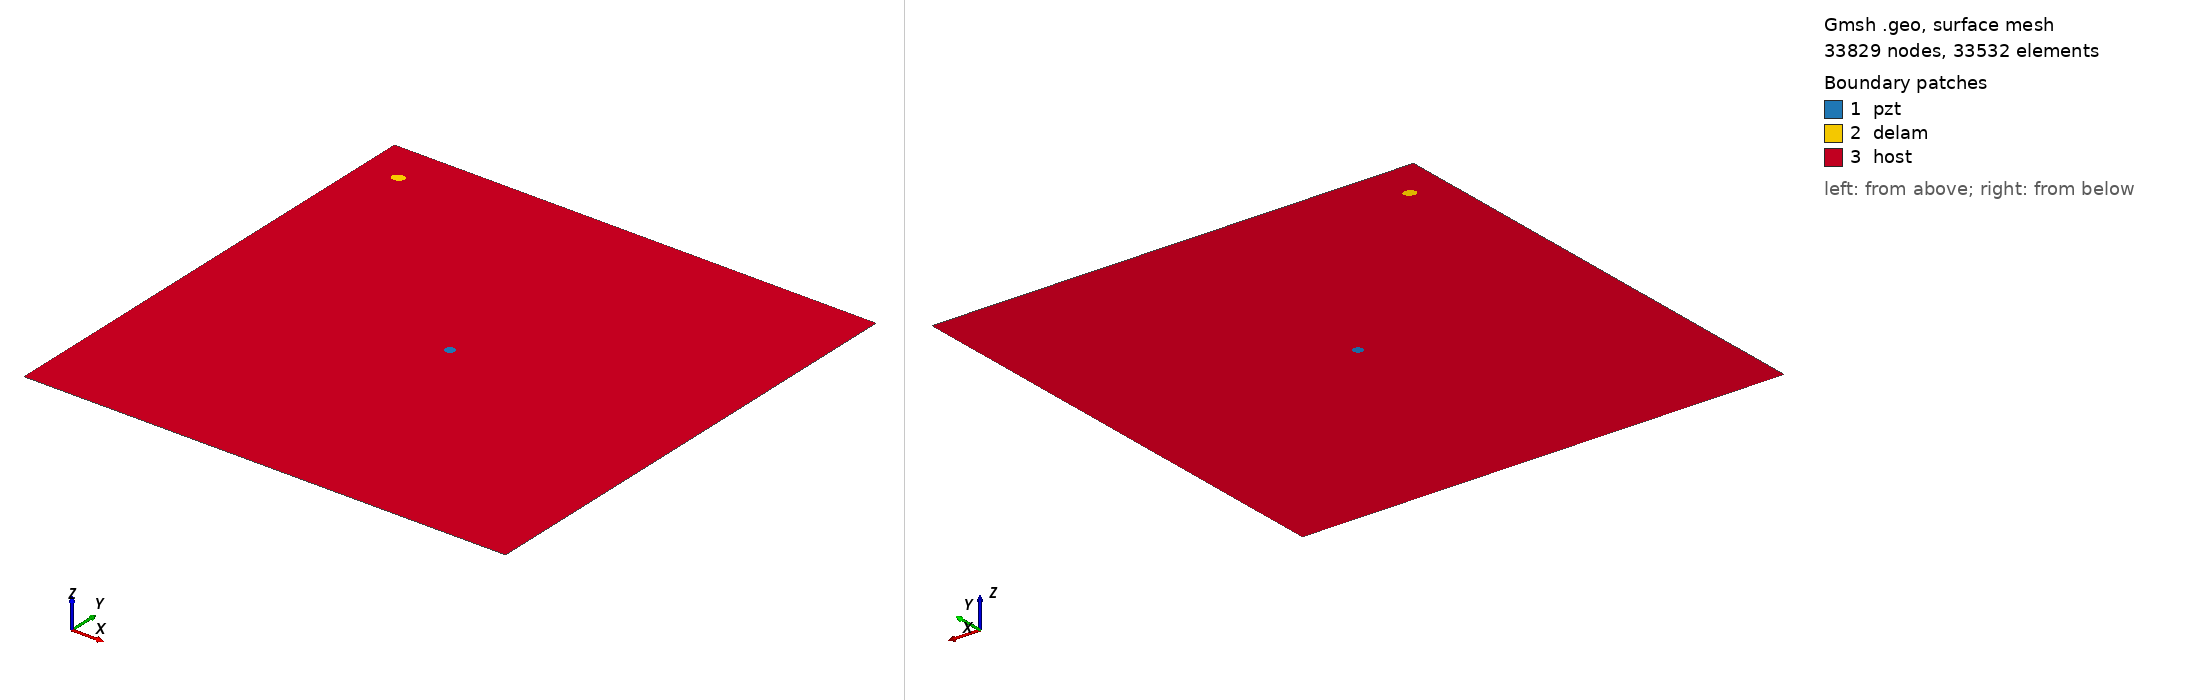

Gmsh geometry script, surface-meshed: 33829 nodes, 33532 surface elements. Boundary patches (legend numbers): 1 pzt, 2 delam, 3 host. Left view from above one corner, right view from below the opposite corner. Legend entries are the model's physical surfaces. The drawing asked Gmsh for element sizes between 1% and 20% of the model's largest extent; the script's own settings can give other sizes.

=== m1_rand_single_delam_433.geo (drawn) ===
SetFactory("OpenCASCADE");
L=0.500000; 
W=0.500000; 
a=0.006437; 
b=0.005213; 
x=0.036450; 
y=0.457566; 
alpha=0.110309 *Pi; 
r=0.005000; 
xpzt=0.250000; 
ypzt=0.250000; 
//+
Point(1) = {0, 0, 0, 1.0};
//+
Point(2) = {L, 0, 0, 1.0};
//+
Point(3) = {L, W, 0, 1.0};
//+
Point(4) = {0, W, 0, 1.0};
//+
Line(1) = {1, 2};
//+
Line(2) = {2, 3};
//+
Line(3) = {3, 4};
//+
Line(4) = {4, 1};
//+
Circle(5) = {xpzt, ypzt, -0, r, 0, 2*Pi};
//+
Ellipse(6) = {x, y, -0, a, b, 0, 2*Pi};
//+
Rotate {{0, 0, 1}, {x, y, 0}, alpha} {
  Curve{6}; 
}
//+
Curve Loop(1) = {4, 1, 2, 3};
//+
Curve Loop(2) = {6};
//+
Curve Loop(3) = {5};
//+
Curve Loop(4) = {6};
//+
Curve Loop(5) = {5};
//+
Plane Surface(1) = {5};
//+
Plane Surface(2) = {4};
//+
Plane Surface(3) = {1, 2, 3};
//+
Point(9) = {xpzt, ypzt, 0, 1.0};
//+
Point{9} In Surface {1};// mesh node at centre of pzt
//+
Physical Surface("pzt") = {1};
//+
Physical Surface("delam") = {2};
//+
Physical Surface("host") = {3};

Mesh.Algorithm = 6; // Frontal
Mesh.CharacteristicLengthFactor = 0.068000;
Mesh.CharacteristicLengthMin = 0.001000;
Mesh.CharacteristicLengthMax = 0.200000;
Mesh.RecombineAll = 1; // Apply recombination algorithm
Mesh.SubdivisionAlgorithm = 1; // 1: all quadrangles
Mesh.Smoothing = 1;
